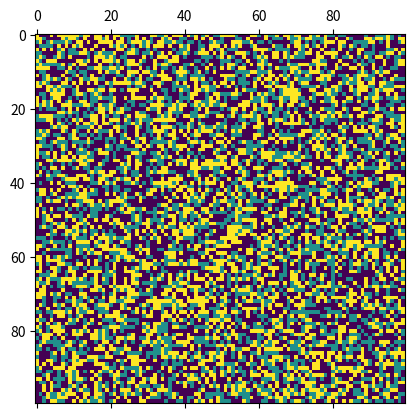

Here is the Python script that generated this plot:
import random
import sys
import numpy as np
import matplotlib.pyplot as plt 
import matplotlib.animation as animation
from functools import partial

N = 100
A = 0
B = 50
C = 100
Neutro = 200
vals = [A,B,C]

# populate grid with random on/off - more off than on
grid = np.random.choice(vals, N*N, p=[0.4, 0.3, 0.3]).reshape(N, N)
gridLivingTime = np.random.choice([0], N*N).reshape(N, N)

# set up animation
fig, ax = plt.subplots()
mat = ax.matshow(grid)


def viejo(n):
  return n > 70

def comidaAbuntante(n):
  return n < 10


# A -> B -> C -> A ...

def update(data):
  global grid
  global gridLivingTime
  # copy grid since we require 8 neighbors for calculation
  # and we go line by line 
  newGrid = grid.copy()
  for i in range(N):
    for j in range(N):
      # compute 8-neghbor sum 
      # using toroidal boundary conditions - x and y wrap around 
      # so that the simulaton takes place on a toroidal surface.
      vecinos = [grid[i, (j-1)%N], grid[i, (j+1)%N], 
               grid[(i-1)%N, j], grid[(i+1)%N, j], 
               grid[(i-1)%N, (j-1)%N], grid[(i-1)%N, (j+1)%N], 
               grid[(i+1)%N, (j-1)%N], grid[(i+1)%N, (j+1)%N]]

      # apply Conway's rules
      if grid[i,j] == A:
        hayC = len(filter(lambda x: x==C,vecinos)) > 2
        if hayC:
          newGrid[i,j] = C
          gridLivingTime[i,j] = 0
        else:
          newGrid[i,j] = A
          gridLivingTime[i,j] += 1
      elif grid[i,j] == B:
        hayA = len(filter(lambda x: x==A,vecinos)) > 2
        if hayA:
          newGrid[i,j] = A
          gridLivingTime[i,j] = 0
        else:
          newGrid[i,j] = B
          gridLivingTime[i,j] += 1
      elif grid[i,j] == C:
        hayB = len(filter(lambda x: x==B,vecinos)) > 2
        if hayB:
          newGrid[i,j] = B
          gridLivingTime[i,j] = 0
        else:
          newGrid[i,j] = C
          gridLivingTime[i,j] += 1


  # update data
  mat.set_data(newGrid)
  grid = newGrid
  return [mat]

def main(argv, grid=grid, gridLivingTime=gridLivingTime, N=N, mat=mat):
  ani = animation.FuncAnimation(fig, update, interval=50, save_count=50)
  plt.show()

if __name__ == "__main__":
    main(sys.argv[1:])
